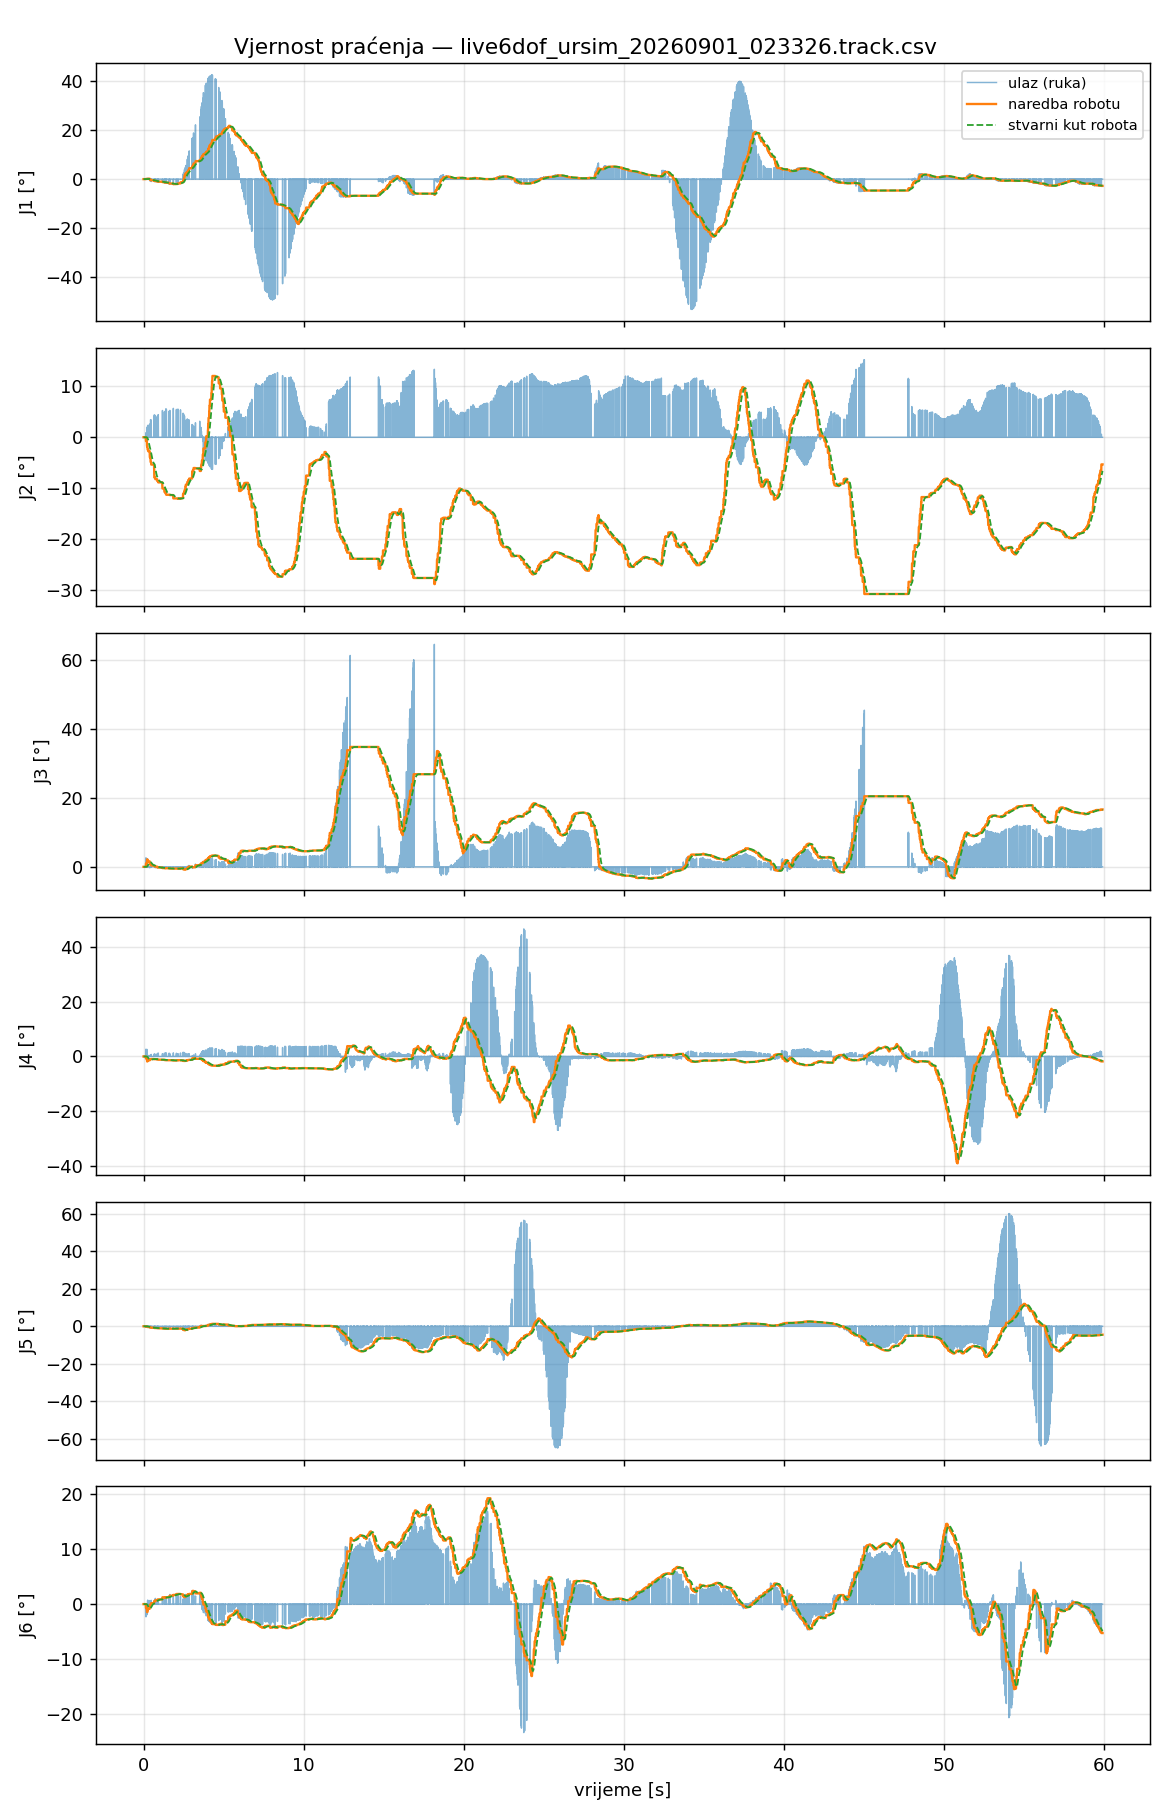

The data file committed next to this chart (first rows):
t_s, t_capture, in_J1_deg, filt_J1_deg, target_J1_deg, cmd_J1_deg, act_J1_deg, ratelim_J1, rangeclamp_J1, halted_J1, in_J2_deg, filt_J2_deg, target_J2_deg, cmd_J2_deg, act_J2_deg, ratelim_J2, rangeclamp_J2, halted_J2, in_J3_deg, filt_J3_deg, target_J3_deg, cmd_J3_deg, act_J3_deg, ratelim_J3
0.000000, 1788222818, 0.0000, 0.0000, 0.0000, 0.0000, 0.0000, 0, 0, 0, 0.0000, 0.0000, 0.0000, 0.0000, 0.0000, 0, 0, 0, 0.0000, 0.0000, 0.0000, 0.0000, 0.0000, 0
0.007376, 1788222818, 0.0000, 0.0000, 0.0000, 0.0000, 0.0000, 0, 0, 0, 0.0000, 0.0000, 0.0000, 0.0000, 0.0000, 0, 0, 0, 0.0000, 0.0000, 0.0000, 0.0000, 0.0000, 0
0.01549, 1788222818, 0.0000, 0.0000, 0.0000, 0.0000, 0.0000, 0, 0, 0, 0.0000, 0.0000, 0.0000, 0.0000, 0.0000, 0, 0, 0, 0.0000, 0.0000, 0.0000, 0.0000, 0.0000, 0
0.0238, 1788222818, 0.0000, 0.0000, 0.0000, 0.0000, 0.0000, 0, 0, 0, 0.0000, 0.0000, 0.0000, 0.0000, 0.0000, 0, 0, 0, 0.0000, 0.0000, 0.0000, 0.0000, 0.0000, 0
0.03236, 1788222818, 0.0000, 0.0000, 0.0000, 0.0000, 0.0000, 0, 0, 0, 0.0000, 0.0000, 0.0000, 0.0000, 0.0000, 0, 0, 0, 0.0000, 0.0000, 0.0000, 0.0000, 0.0000, 0
0.03991, 1788222818, 0.0000, 0.0000, 0.0000, 0.0000, 0.0000, 0, 0, 0, 0.0000, 0.0000, 0.0000, 0.0000, 0.0000, 0, 0, 0, 0.0000, 0.0000, 0.0000, 0.0000, 0.0000, 0
0.04817, 1788222818, 0.0000, 0.0000, 0.0000, 0.0000, 0.0000, 0, 0, 0, 0.0000, 0.0000, 0.0000, 0.0000, 0.0000, 0, 0, 0, 0.0000, 0.0000, 0.0000, 0.0000, 0.0000, 0
0.05624, 1788222818, 0.0000, 0.0000, 0.0000, 0.0000, 0.0000, 0, 0, 0, 0.0000, 0.0000, 0.0000, 0.0000, 0.0000, 0, 0, 0, 0.0000, 0.0000, 0.0000, 0.0000, 0.0000, 0
0.06347, 1788222818, 0.0000, 0.0000, 0.0000, 0.0000, 0.0000, 0, 0, 0, 0.0000, 0.0000, 0.0000, 0.0000, 0.0000, 0, 0, 0, 0.0000, 0.0000, 0.0000, 0.0000, 0.0000, 0
0.07172, 1788222818, 0.0000, 0.0000, 0.0000, 0.0000, 0.0000, 0, 0, 0, 0.0000, 0.0000, 0.0000, 0.0000, 0.0000, 0, 0, 0, 0.0000, 0.0000, 0.0000, 0.0000, 0.0000, 0
0.07926, 1788222818, 0.0000, 0.0000, 0.0000, 0.0000, 0.0000, 0, 0, 0, 0.0000, 0.0000, 0.0000, 0.0000, 0.0000, 0, 0, 0, 0.0000, 0.0000, 0.0000, 0.0000, 0.0000, 0
0.08807, 1788222818, 0.0000, 0.0000, 0.0000, 0.0000, 0.0000, 0, 0, 0, 0.0000, 0.0000, 0.0000, 0.0000, 0.0000, 0, 0, 0, 0.0000, 0.0000, 0.0000, 0.0000, 0.0000, 0
0.09589, 1788222818, 0.0000, 0.0000, 0.0000, 0.0000, 0.0000, 0, 0, 0, 0.0000, 0.0000, 0.0000, 0.0000, 0.0000, 0, 0, 0, 0.0000, 0.0000, 0.0000, 0.0000, 0.0000, 0
0.1034, 1788222818, 0.0000, 0.0000, 0.0000, 0.0000, 0.0000, 0, 0, 0, 0.0000, 0.0000, 0.0000, 0.0000, 0.0000, 0, 0, 0, 0.0000, 0.0000, 0.0000, 0.0000, 0.0000, 0
0.112, 1788222818, 0.0000, 0.0000, 0.0000, 0.0000, 0.0000, 0, 0, 0, 0.0000, 0.0000, 0.0000, 0.0000, 0.0000, 0, 0, 0, 0.0000, 0.0000, 0.0000, 0.0000, 0.0000, 0
0.1201, 1788222818, 0.0000, 0.0000, 0.0000, 0.0000, 0.0000, 0, 0, 0, 0.0000, 0.0000, 0.0000, 0.0000, 0.0000, 0, 0, 0, 0.0000, 0.0000, 0.0000, 0.0000, 0.0000, 0
0.1282, 1788222818, 0.0000, 0.0000, 0.0000, 0.0000, 0.0000, 0, 0, 0, 0.0000, 0.0000, 0.0000, 0.0000, 0.0000, 0, 0, 0, 0.0000, 0.0000, 0.0000, 0.0000, 0.0000, 0
0.1363, 1788222818, 0.0000, 0.0000, 0.0000, 0.0000, 0.0000, 0, 0, 0, 0.0000, 0.0000, 0.0000, 0.0000, 0.0000, 0, 0, 0, 0.0000, 0.0000, 0.0000, 0.0000, 0.0000, 0
0.1444, 1788222818, 0.0000, 0.0000, 0.0000, 0.0000, 0.0000, 0, 0, 0, 0.0000, 0.0000, 0.0000, 0.0000, 0.0000, 0, 0, 0, 0.0000, 0.0000, 0.0000, 0.0000, 0.0000, 0
0.152, 1788222818, 0.1919, 0.0737, 0.0737, 0.0737, 0.0000, 0, 0, 0, 0.8866, 0.3407, -0.7496, -0.7496, 0.0000, 0, 0, 0, 2.618, 1.007, 1.51, 0.9600, 0.0000, 1
0.1601, 1788222818, 0.0000, 0.0000, 0.0737, 0.0737, 0.0000, 0, 0, 0, 0.0000, 0.0000, -0.7496, -0.7496, 0.0000, 0, 0, 0, 0.0000, 0.0000, 0.9600, 0.9600, 0.0000, 0
0.1682, 1788222818, 0.0000, 0.0000, 0.0737, 0.0737, 0.0000, 0, 0, 0, 0.0000, 0.0000, -0.7496, -0.7496, 0.0000, 0, 0, 0, 0.0000, 0.0000, 0.9600, 0.9600, 0.0000, 0
0.1757, 1788222818, 0.0000, 0.0000, 0.0737, 0.0737, 0.0000, 0, 0, 0, 0.0000, 0.0000, -0.7496, -0.7496, -0.0005, 0, 0, 0, 0.0000, 0.0000, 0.9600, 0.9600, 0.0006, 0
0.1839, 1788222818, 0.0000, 0.0000, 0.0737, 0.0737, 0.0002, 0, 0, 0, 0.0000, 0.0000, -0.7496, -0.7496, -0.0023, 0, 0, 0, 0.0000, 0.0000, 0.9600, 0.9600, 0.0029, 0
0.1925, 1788222818, 0.0000, 0.0000, 0.0737, 0.0737, 0.0008, 0, 0, 0, 0.0000, 0.0000, -0.7496, -0.7496, -0.0078, 0, 0, 0, 0.0000, 0.0000, 0.9600, 0.9600, 0.0099, 0
0.2002, 1788222818, 0.0000, 0.0000, 0.0737, 0.0737, 0.0017, 0, 0, 0, 0.0000, 0.0000, -0.7496, -0.7496, -0.0170, 0, 0, 0, 0.0000, 0.0000, 0.9600, 0.9600, 0.0218, 0
0.2078, 1788222818, 0.0000, 0.0000, 0.0737, 0.0737, 0.0029, 0, 0, 0, 0.0000, 0.0000, -0.7496, -0.7496, -0.0297, 0, 0, 0, 0.0000, 0.0000, 0.9600, 0.9600, 0.0381, 0
0.2163, 1788222818, 0.2130, 0.1151, 0.1151, 0.1151, 0.0045, 0, 0, 0, 1.784, 0.7696, -1.693, -1.693, -0.0458, 0, 0, 0, 2.371, 1.412, 2.118, 1.92, 0.0587, 1
0.2245, 1788222818, 0.2342, 0.1203, 0.1203, 0.1203, 0.0064, 0, 0, 0, 1.887, 0.8187, -1.801, -1.801, -0.0650, 0, 0, 0, 2.371, 1.454, 2.182, 2.182, 0.0833, 0
0.2323, 1788222818, 0.0000, 0.0000, 0.1203, 0.1203, 0.0086, 0, 0, 0, 0.0000, 0.0000, -1.801, -1.801, -0.0876, 0, 0, 0, 0.0000, 0.0000, 2.182, 2.182, 0.1121, 0
0.2399, 1788222818, 0.0000, 0.0000, 0.1203, 0.1203, 0.0112, 0, 0, 0, 0.0000, 0.0000, -1.801, -1.801, -0.1175, 0, 0, 0, 0.0000, 0.0000, 2.182, 2.182, 0.1497, 0
0.2486, 1788222818, 0.2106, 0.1328, 0.1328, 0.1328, 0.0144, 0, 0, 0, 2.186, 1.009, -2.219, -2.219, -0.1575, 0, 0, 0, 0.1621, 1.275, 1.913, 1.913, 0.1994, 0
0.2558, 1788222818, 0.2093, 0.1366, 0.1366, 0.1366, 0.0182, 0, 0, 0, 2.186, 1.066, -2.346, -2.346, -0.2068, 0, 0, 0, 0.0069, 1.213, 1.82, 1.82, 0.2595, 0
0.2635, 1788222818, 0.0000, 0.0000, 0.1366, 0.1366, 0.0224, 0, 0, 0, 0.0000, 0.0000, -2.346, -2.346, -0.2668, 0, 0, 0, 0.0000, 0.0000, 1.82, 1.82, 0.3277, 0
0.2722, 1788222818, 0.2093, 0.1399, 0.1399, 0.1399, 0.0272, 0, 0, 0, 2.176, 1.118, -2.459, -2.459, -0.3380, 0, 0, 0, 0.0000, 1.157, 1.736, 1.736, 0.4014, 0
0.2797, 1788222818, 0.0000, 0.0000, 0.1399, 0.1399, 0.0310, 0, 0, 0, 0.0000, 0.0000, -2.459, -2.459, -0.3979, 0, 0, 0, 0.0000, 0.0000, 1.736, 1.736, 0.4593, 0
0.2886, 1788222818, 0.3475, 0.1609, 0.1609, 0.1609, 0.0364, 0, 0, 0, 2.395, 1.247, -2.743, -2.743, -0.4857, 0, 0, 0, 0.1507, 1.056, 1.583, 1.583, 0.5390, 0
0.2964, 1788222818, 0.0000, 0.0000, 0.1609, 0.1609, 0.0422, 0, 0, 0, 0.0000, 0.0000, -2.743, -2.743, -0.5814, 0, 0, 0, 0.0000, 0.0000, 1.583, 1.583, 0.6202, 0
0.3045, 1788222818, 0.0000, 0.0000, 0.1609, 0.1609, 0.0482, 0, 0, 0, 0.0000, 0.0000, -2.743, -2.743, -0.6850, 0, 0, 0, 0.0000, 0.0000, 1.583, 1.583, 0.7010, 0
0.3118, 1788222818, 0.0000, 0.0000, 0.1609, 0.1609, 0.0546, 0, 0, 0, 0.0000, 0.0000, -2.743, -2.743, -0.7966, 0, 0, 0, 0.0000, 0.0000, 1.583, 1.583, 0.7796, 0
0.3199, 1788222818, 0.0000, 0.0000, 0.1609, 0.1609, 0.0613, 0, 0, 0, 0.0000, 0.0000, -2.743, -2.743, -0.9144, 0, 0, 0, 0.0000, 0.0000, 1.583, 1.583, 0.8553, 0
0.328, 1788222818, 0.0000, 0.0000, 0.1609, 0.1609, 0.0682, 0, 0, 0, 0.0000, 0.0000, -2.743, -2.743, -1.036, 0, 0, 0, 0.0000, 0.0000, 1.583, 1.583, 0.9276, 0
0.3361, 1788222818, 0.0000, 0.0000, 0.1609, 0.1609, 0.0752, 0, 0, 0, 0.0000, 0.0000, -2.743, -2.743, -1.161, 0, 0, 0, 0.0000, 0.0000, 1.583, 1.583, 0.9963, 0
0.3451, 1788222818, 0.0000, 0.0000, 0.1609, 0.1609, 0.0821, 0, 0, 0, 0.0000, 0.0000, -2.743, -2.743, -1.286, 0, 0, 0, 0.0000, 0.0000, 1.583, 1.583, 1.061, 0
0.3529, 1788222818, 0.0000, 0.0000, 0.1609, 0.1609, 0.0890, 0, 0, 0, 0.0000, 0.0000, -2.743, -2.743, -1.41, 0, 0, 0, 0.0000, 0.0000, 1.583, 1.583, 1.122, 0
0.3609, 1788222818, 0.0000, 0.0000, 0.1609, 0.1609, 0.0957, 0, 0, 0, 0.0000, 0.0000, -2.743, -2.743, -1.531, 0, 0, 0, 0.0000, 0.0000, 1.583, 1.583, 1.178, 0
0.3691, 1788222818, 0.0000, 0.0000, 0.1609, 0.1609, 0.1021, 0, 0, 0, 0.0000, 0.0000, -2.743, -2.743, -1.649, 0, 0, 0, 0.0000, 0.0000, 1.583, 1.583, 1.23, 0
0.3772, 1788222818, 0.0000, 0.0000, 0.1609, 0.1609, 0.1083, 0, 0, 0, 0.0000, 0.0000, -2.743, -2.743, -1.762, 0, 0, 0, 0.0000, 0.0000, 1.583, 1.583, 1.278, 0
0.3847, 1788222818, 0.0000, 0.0000, 0.1609, 0.1609, 0.1126, 0, 0, 0, 0.0000, 0.0000, -2.743, -2.743, -1.841, 0, 0, 0, 0.0000, 0.0000, 1.583, 1.583, 1.31, 0
0.3933, 1788222818, -0.7202, -0.1952, -0.1952, -0.1952, 0.1194, 0, 0, 0, 2.618, 1.802, -3.964, -3.943, -1.965, 1, 0, 0, -0.2751, 0.5175, 0.7762, 0.7762, 1.358, 0
0.4009, 1788222818, 0.0000, 0.0000, -0.1952, -0.1952, 0.1231, 0, 0, 0, 0.0000, 0.0000, -3.943, -3.943, -2.033, 0, 0, 0, 0.0000, 0.0000, 0.7762, 0.7762, 1.384, 0
0.4095, 1788222818, 0.0000, 0.0000, -0.1952, -0.1952, 0.1260, 0, 0, 0, 0.0000, 0.0000, -3.943, -3.943, -2.123, 0, 0, 0, 0.0000, 0.0000, 0.7762, 0.7762, 1.411, 0
0.4166, 1788222818, 0.0000, 0.0000, -0.1952, -0.1952, 0.1234, 0, 0, 0, 0.0000, 0.0000, -3.943, -3.943, -2.223, 0, 0, 0, 0.0000, 0.0000, 0.7762, 0.7762, 1.422, 0
0.4252, 1788222818, 0.0000, 0.0000, -0.1952, -0.1952, 0.1158, 0, 0, 0, 0.0000, 0.0000, -3.943, -3.943, -2.33, 0, 0, 0, 0.0000, 0.0000, 0.7762, 0.7762, 1.42, 0
0.4333, 1788222818, 0.0000, 0.0000, -0.1952, -0.1952, 0.1044, 0, 0, 0, 0.0000, 0.0000, -3.943, -3.943, -2.443, 0, 0, 0, 0.0000, 0.0000, 0.7762, 0.7762, 1.407, 0
0.4414, 1788222818, -0.8379, -0.3511, -0.3511, -0.3511, 0.0902, 0, 0, 0, 3.471, 2.208, -4.857, -4.857, -2.557, 0, 0, 0, -0.1275, 0.3608, 0.5412, 0.5412, 1.386, 0
0.4494, 1788222818, 0.0000, 0.0000, -0.3511, -0.3511, 0.0742, 0, 0, 0, 0.0000, 0.0000, -4.857, -4.857, -2.671, 0, 0, 0, 0.0000, 0.0000, 0.5412, 0.5412, 1.359, 0
0.4575, 1788222818, 0.0000, 0.0000, -0.3511, -0.3511, 0.0563, 0, 0, 0, 0.0000, 0.0000, -4.857, -4.857, -2.785, 0, 0, 0, 0.0000, 0.0000, 0.5412, 0.5412, 1.326, 0
0.4654, 1788222818, 0.0000, 0.0000, -0.3511, -0.3511, 0.0355, 0, 0, 0, 0.0000, 0.0000, -4.857, -4.857, -2.91, 0, 0, 0, 0.0000, 0.0000, 0.5412, 0.5412, 1.287, 0
0.4733, 1788222818, 0.0000, 0.0000, -0.3511, -0.3511, 0.0124, 0, 0, 0, 0.0000, 0.0000, -4.857, -4.857, -3.041, 0, 0, 0, 0.0000, 0.0000, 0.5412, 0.5412, 1.244, 0
... 7,354 more rows
